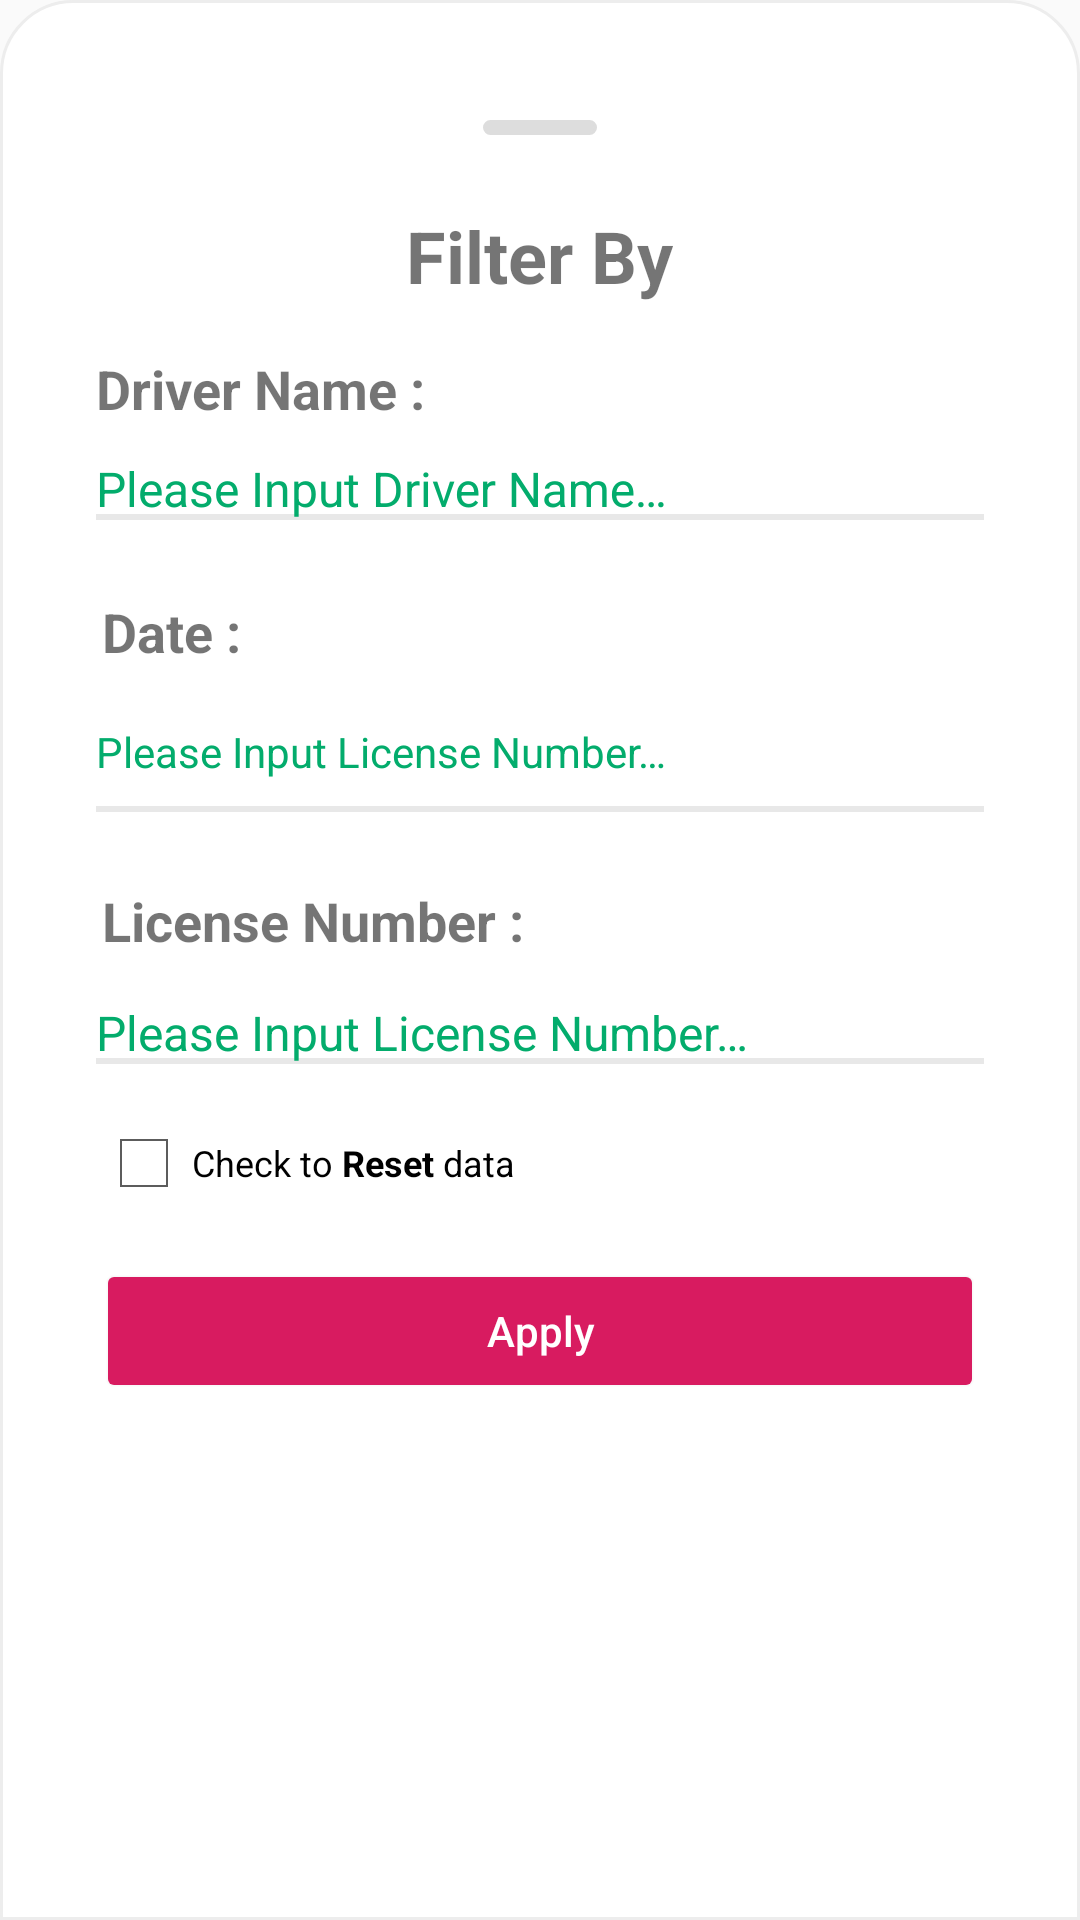

Reconstruct the res/layout file that produces this screen, plus the resources it refers to.
<!-- AndroidManifest.xml: application theme AppTheme -->
<!-- res/layout/fragment_filter_dialog.xml -->
<?xml version="1.0" encoding="utf-8"?>
<layout xmlns:android="http://schemas.android.com/apk/res/android"
    xmlns:app="http://schemas.android.com/apk/res-auto"
    xmlns:tools="http://schemas.android.com/tools">

    <ScrollView
        android:layout_width="match_parent"
        android:layout_height="wrap_content"
        android:background="@drawable/bg_white_rounded">

        <LinearLayout
            android:layout_width="match_parent"
            android:layout_height="wrap_content"
            android:fitsSystemWindows="true"
            android:orientation="vertical"
            android:padding="@dimen/margin_16">

            <View
                android:id="@+id/drag_indicator"
                android:layout_width="38dp"
                android:layout_height="5dp"
                android:layout_gravity="center"
                android:layout_marginTop="@dimen/margin_24"
                android:background="@drawable/bg_gray_collapse"
                app:layout_constraintEnd_toEndOf="parent"
                app:layout_constraintStart_toStartOf="parent"
                app:layout_constraintTop_toTopOf="parent" />

            <TextView
                android:layout_width="wrap_content"
                android:layout_height="wrap_content"
                android:layout_gravity="center"
                android:layout_marginHorizontal="@dimen/margin_24"
                android:layout_marginTop="@dimen/margin_24"
                android:text="@string/filter_by"
                android:textSize="@dimen/text_size_24"
                android:textStyle="bold" />

            <LinearLayout
                android:layout_width="match_parent"
                android:layout_height="match_parent"
                android:orientation="vertical"
                android:padding="@dimen/margin_16">

                <TextView
                    android:layout_width="wrap_content"
                    android:layout_height="wrap_content"
                    android:text="@string/driver_name"
                    android:textSize="@dimen/text_size_18"
                    android:textStyle="bold" />

                <com.google.android.material.textfield.TextInputLayout
                    android:layout_width="match_parent"
                    android:layout_height="wrap_content"
                    android:textColorHint="@color/colorTextInputLayoutHint"
                    app:layout_constraintBottom_toBottomOf="parent"
                    app:layout_constraintEnd_toEndOf="parent"
                    app:layout_constraintStart_toStartOf="parent"
                    app:layout_constraintTop_toTopOf="parent"
                    app:layout_constraintVertical_bias="0.39">

                    <com.google.android.material.textfield.TextInputEditText
                        android:id="@+id/text_name"
                        android:layout_width="match_parent"
                        android:layout_height="wrap_content"
                        android:background="@drawable/edt_bg"
                        android:hint="@string/driver_name_hint"
                        android:inputType="textCapCharacters"
                        android:maxLength="11"
                        android:maxLines="1"
                        android:textAllCaps="true"
                        android:textSize="@dimen/text_size_16" />

                </com.google.android.material.textfield.TextInputLayout>

                <TextView
                    android:layout_width="wrap_content"
                    android:layout_height="wrap_content"
                    android:layout_marginStart="@dimen/height_2"
                    android:layout_marginTop="@dimen/margin_24"
                    android:layout_marginBottom="@dimen/margin_8"
                    android:text="@string/date"
                    android:textSize="@dimen/text_size_18"
                    android:textStyle="bold" />

                <RelativeLayout
                    android:id="@+id/start_date_layout"
                    android:layout_width="wrap_content"
                    android:layout_height="@dimen/height_40">

                    <TextView
                        android:id="@+id/text_date"
                        android:layout_width="match_parent"
                        android:layout_height="match_parent"
                        android:layout_centerInParent="true"
                        android:layout_toStartOf="@+id/selected_date"
                        android:gravity="center|start"
                        android:hint="@string/license_number_hint"
                        android:textColorHint="@color/colorTextInputLayoutHint"
                        tools:text="05/06/2012" />

                    <ImageView
                        android:id="@+id/selected_date"
                        android:layout_width="wrap_content"
                        android:layout_height="wrap_content"
                        android:layout_alignParentEnd="true"
                        android:layout_centerInParent="true"
                        android:paddingVertical="@dimen/height_2"
                        app:srcCompat="@drawable/ic_calendar"
                        app:tint="@color/colorScrim"
                        tools:ignore="ContentDescription" />

                    <View
                        android:layout_width="wrap_content"
                        android:layout_height="@dimen/height_2"
                        android:layout_alignParentBottom="true"
                        android:layout_marginBottom="0dp"
                        android:background="@color/colorBorder" />

                </RelativeLayout>

                <TextView
                    android:layout_width="wrap_content"
                    android:layout_height="wrap_content"
                    android:layout_marginStart="@dimen/height_2"
                    android:layout_marginTop="@dimen/margin_24"
                    android:layout_marginBottom="@dimen/margin_4"
                    android:text="@string/license_number"
                    android:textSize="@dimen/text_size_18"
                    android:textStyle="bold" />

                <com.google.android.material.textfield.TextInputLayout
                    android:layout_width="match_parent"
                    android:layout_height="wrap_content"
                    android:textColorHint="@color/colorTextInputLayoutHint"
                    app:layout_constraintBottom_toBottomOf="parent"
                    app:layout_constraintEnd_toEndOf="parent"
                    app:layout_constraintStart_toStartOf="parent"
                    app:layout_constraintTop_toTopOf="parent"
                    app:layout_constraintVertical_bias="0.39">

                    <com.google.android.material.textfield.TextInputEditText
                        android:id="@+id/text_license"
                        android:layout_width="match_parent"
                        android:layout_height="wrap_content"
                        android:background="@drawable/edt_bg"
                        android:hint="@string/license_number_hint"
                        android:inputType="number"
                        android:maxLength="11"
                        android:maxLines="1"
                        android:textAllCaps="true"
                        android:textColorHint="@color/colorTextInputLayoutHint"
                        android:textSize="@dimen/text_size_16" />
                </com.google.android.material.textfield.TextInputLayout>

                <CheckBox
                    android:id="@+id/check_reset"
                    android:theme="@android:style/Theme.Holo.Light"
                    android:layout_marginTop = "@dimen/margin_16"
                    android:layout_marginBottom = "@dimen/margin_16"
                    android:layout_width="wrap_content"
                    android:layout_height="wrap_content"
                    android:textSize="@dimen/text_size_12"
                    android:text="@string/filter_reset_hint"/>

                <Button
                    android:id="@+id/button_apply"
                    android:layout_width="match_parent"
                    android:layout_height="0dp"
                    android:layout_weight="1"
                    android:outlineSpotShadowColor="@color/white"
                    android:text="@string/apply"
                    android:textAllCaps="false"
                    style="@style/Widget.AppCompat.Button.Colored"
                    app:layout_constraintEnd_toEndOf="@+id/buttonLogin"
                    app:layout_constraintStart_toStartOf="@+id/buttonLogin"
                    app:layout_constraintTop_toBottomOf="@+id/buttonLogin"
                    app:strokeColor="@color/colorLightBlue"
                    app:strokeWidth="@dimen/height_2" />

            </LinearLayout>


        </LinearLayout>

    </ScrollView>

</layout>
<!-- resources referenced by this layout -->
<resources>
  <color name="colorBorder">#E8E8E8</color>
  <color name="colorLightBlue">#BBDEFB</color>
  <color name="colorScrim">#521A1A1A</color>
  <color name="colorTextInputLayoutHint">#03AC6C</color>
  <color name="white">#FFFFFFFF</color>
  <dimen name="height_2">2dp</dimen>
  <dimen name="height_40">40dp</dimen>
  <dimen name="margin_16">16dp</dimen>
  <dimen name="margin_24">24dp</dimen>
  <dimen name="margin_4">4dp</dimen>
  <dimen name="margin_8">8dp</dimen>
  <dimen name="text_size_12">12sp</dimen>
  <dimen name="text_size_16">16sp</dimen>
  <dimen name="text_size_18">18sp</dimen>
  <dimen name="text_size_24">24sp</dimen>
  <!-- drawable bg_gray_collapse (drawable) -->
  <?xml version="1.0" encoding="utf-8"?>
  <shape xmlns:android="http://schemas.android.com/apk/res/android"
      android:shape="rectangle">
      <solid android:color="#DDDDDD" />
      <stroke
          android:width="1dp"
          android:color="#DDDDDD" />
      <corners android:radius="@dimen/margin_24" />
  </shape>
  <!-- drawable bg_white_rounded (drawable) -->
  <?xml version="1.0" encoding="utf-8"?>
  <shape xmlns:android="http://schemas.android.com/apk/res/android"
      android:shape="rectangle">
      <solid android:color="#FFFFFF" />
      <stroke
          android:width="1dp"
          android:color="#EDEDED" />
      <corners
          android:topLeftRadius="@dimen/margin_24"
          android:topRightRadius="@dimen/margin_24" />
  </shape>
  <!-- drawable edt_bg (drawable) -->
  <?xml version="1.0" encoding="utf-8"?>
  <selector xmlns:android="http://schemas.android.com/apk/res/android">
      <item android:drawable="@drawable/edt_bg_selected" android:state_focused="true" />
      <item android:drawable="@drawable/edt_bg_normal" android:state_selected="false" />
  </selector>
  <string name="apply">Apply</string>
  <string name="date">Date : </string>
  <string name="driver_name">Driver Name : </string>
  <string name="driver_name_hint">Please Input Driver Name…</string>
  <string name="filter_by">Filter By</string>
  <string name="filter_reset_hint">Check to <b>Reset</b> data</string>
  <string name="license_number">License Number : </string>
  <string name="license_number_hint">Please Input License Number…</string>
  <style name="AppTheme" parent="Theme.AppCompat.Light.DarkActionBar">
          
          <item name="colorPrimary">@color/colorPrimary</item>
          <item name="colorPrimaryDark">@color/colorPrimaryDark</item>
          <item name="colorAccent">@color/colorAccent</item>
      </style>
  <!-- drawable edt_bg_selected (drawable) -->
  <?xml version="1.0" encoding="utf-8"?>
  <layer-list xmlns:android="http://schemas.android.com/apk/res/android">
      <item
          android:bottom="1dp"
          android:left="-3dp"
          android:right="-3dp"
          android:top="-3dp">
          <shape android:shape="rectangle">
              <stroke
                  android:width="@dimen/height_2"
                  android:color="@color/colorTextInputLayoutHint" />
  
              <solid android:color="@color/colorTextInputLayoutFilledBackground" />
  
          </shape>
      </item>
  </layer-list>
  <!-- drawable edt_bg_normal (drawable) -->
  <?xml version="1.0" encoding="utf-8"?>
  <layer-list xmlns:android="http://schemas.android.com/apk/res/android">
      <item
          android:bottom="1dp"
          android:left="-3dp"
          android:right="-3dp"
          android:top="-3dp">
          <shape android:shape="rectangle">
              <stroke
                  android:width="@dimen/height_2"
                  android:color="@color/colorNormal" />
  
              <solid android:color="@color/colorTextInputLayoutFilledBackground" />
  
          </shape>
      </item>
  </layer-list>
  <color name="colorPrimary">#008577</color>
  <color name="colorPrimaryDark">#00574B</color>
  <color name="colorAccent">#D81B60</color>
  <color name="colorTextInputLayoutFilledBackground">#FFFF</color>
  <color name="colorNormal">#E8E8E8</color>
</resources>
